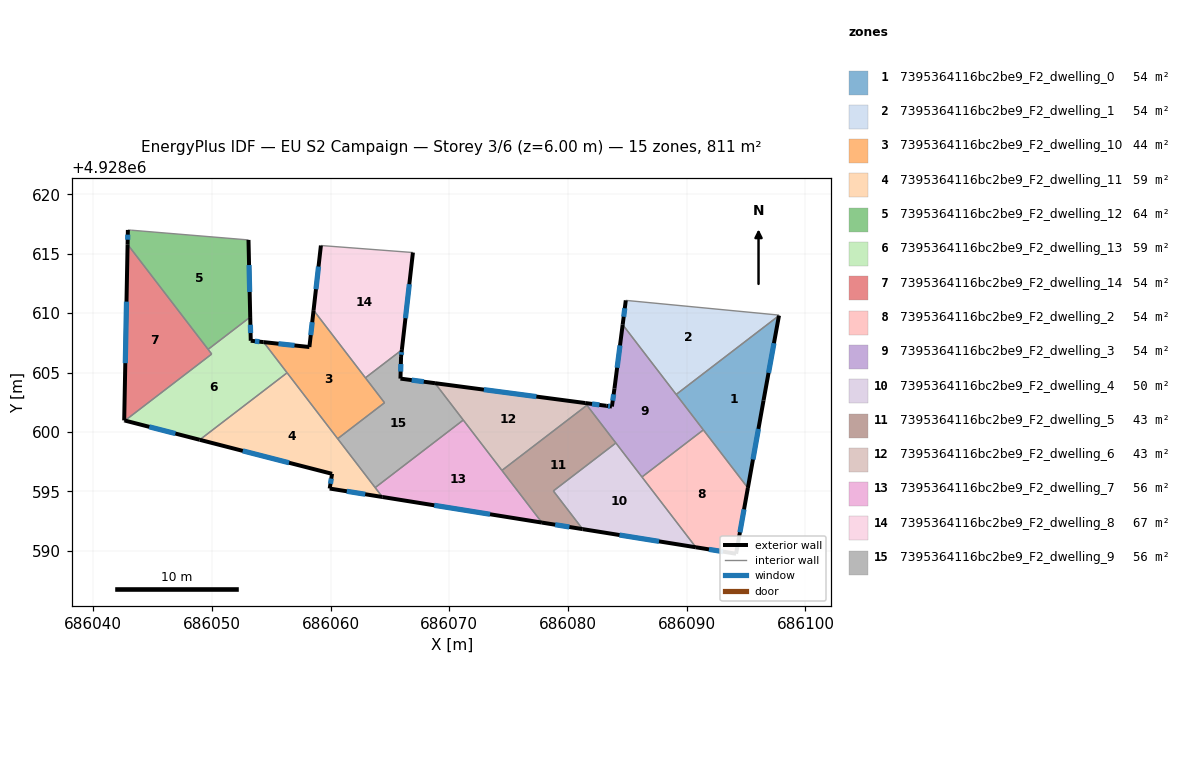
=== STOREY PLAN SPEC (per zone: floor XY polygon, exterior-wall plan segments, windows/doors) ===
zone 1: 7395364116bc2be9_F2_dwelling_0  (54.1 m²)
  floor: (686097.77, 4928609.79) (686096.47, 4928602.64) (686095.15, 4928595.28) (686089.11, 4928603.15)
  exterior wall: (686096.47, 4928602.64) – (686097.77, 4928609.79)  [7.3 m]
    window: (686096.89, 4928604.97) – (686097.35, 4928607.47)  [2.7 m²]
  exterior wall: (686095.15, 4928595.28) – (686096.47, 4928602.64)  [7.5 m]
    window: (686095.58, 4928597.68) – (686096.04, 4928600.25)  [2.7 m²]
  interior walls: 3
zone 2: 7395364116bc2be9_F2_dwelling_1  (54.1 m²)
  floor: (686097.78, 4928609.84) (686097.77, 4928609.79) (686089.11, 4928603.15) (686084.61, 4928609.03) (686084.87, 4928611.08)
  exterior wall: (686084.87, 4928611.08) – (686084.61, 4928609.03)  [2.1 m]
    window: (686084.78, 4928610.41) – (686084.69, 4928609.70)  [0.8 m²]
  interior walls: 4
zone 3: 7395364116bc2be9_F2_dwelling_10  (43.9 m²)
  floor: (686058.57, 4928610.25) (686064.55, 4928602.46) (686060.60, 4928599.43) (686054.36, 4928607.56) (686058.22, 4928607.15)
  exterior wall: (686058.57, 4928610.25) – (686058.22, 4928607.15)  [3.1 m]
    window: (686058.46, 4928609.24) – (686058.33, 4928608.16)  [1.1 m²]
  exterior wall: (686058.22, 4928607.15) – (686054.36, 4928607.56)  [3.9 m]
    window: (686056.97, 4928607.28) – (686055.62, 4928607.43)  [1.4 m²]
  interior walls: 5
zone 4: 7395364116bc2be9_F2_dwelling_11  (59.1 m²)
  floor: (686056.34, 4928604.98) (686064.36, 4928594.52) (686059.93, 4928595.23) (686060.13, 4928596.47) (686048.98, 4928599.33)
  exterior wall: (686059.93, 4928595.23) – (686064.36, 4928594.52)  [4.5 m]
    window: (686061.37, 4928595.00) – (686062.92, 4928594.75)  [1.6 m²]
  exterior wall: (686060.13, 4928596.47) – (686059.93, 4928595.23)  [1.3 m]
    window: (686060.06, 4928596.06) – (686060.00, 4928595.63)  [0.5 m²]
  exterior wall: (686048.98, 4928599.33) – (686060.13, 4928596.47)  [11.5 m]
    window: (686052.61, 4928598.40) – (686056.50, 4928597.40)  [4.2 m²]
  interior walls: 4
zone 5: 7395364116bc2be9_F2_dwelling_12  (64.2 m²)
  floor: (686053.09, 4928616.17) (686053.24, 4928609.67) (686049.69, 4928606.95) (686042.91, 4928615.79) (686042.93, 4928617.01) (686043.24, 4928616.99)
  exterior wall: (686053.24, 4928609.67) – (686053.09, 4928616.17)  [6.5 m]
    window: (686053.19, 4928611.78) – (686053.14, 4928614.05)  [2.4 m²]
  exterior wall: (686042.93, 4928617.01) – (686042.91, 4928615.79)  [1.2 m]
    window: (686042.92, 4928616.61) – (686042.91, 4928616.19)  [0.4 m²]
  interior walls: 4
zone 6: 7395364116bc2be9_F2_dwelling_13  (59.1 m²)
  floor: (686054.36, 4928607.56) (686056.34, 4928604.98) (686048.98, 4928599.33) (686042.69, 4928600.95) (686049.99, 4928606.55) (686049.69, 4928606.95) (686053.24, 4928609.67) (686053.28, 4928607.68)
  exterior wall: (686053.28, 4928607.68) – (686053.24, 4928609.67)  [2.0 m]
    window: (686053.27, 4928608.33) – (686053.25, 4928609.02)  [0.7 m²]
  exterior wall: (686054.36, 4928607.56) – (686053.28, 4928607.68)  [1.1 m]
    window: (686054.01, 4928607.60) – (686053.63, 4928607.64)  [0.4 m²]
  exterior wall: (686042.69, 4928600.95) – (686048.98, 4928599.33)  [6.5 m]
    window: (686044.73, 4928600.43) – (686046.93, 4928599.86)  [2.4 m²]
  interior walls: 5
zone 7: 7395364116bc2be9_F2_dwelling_14  (54.1 m²)
  floor: (686042.91, 4928615.79) (686049.99, 4928606.55) (686042.69, 4928600.95) (686042.62, 4928600.97)
  exterior wall: (686042.62, 4928600.97) – (686042.69, 4928600.95)  [0.1 m]
  exterior wall: (686042.91, 4928615.79) – (686042.62, 4928600.97)  [14.8 m]
    window: (686042.81, 4928610.97) – (686042.71, 4928605.79)  [5.4 m²]
  interior walls: 3
zone 8: 7395364116bc2be9_F2_dwelling_2  (54.1 m²)
  floor: (686091.40, 4928600.17) (686095.15, 4928595.28) (686094.16, 4928589.74) (686090.77, 4928590.28) (686086.23, 4928596.20)
  exterior wall: (686090.77, 4928590.28) – (686094.16, 4928589.74)  [3.4 m]
    window: (686091.87, 4928590.10) – (686093.06, 4928589.91)  [1.3 m²]
  exterior wall: (686094.16, 4928589.74) – (686095.15, 4928595.28)  [5.6 m]
    window: (686094.48, 4928591.54) – (686094.83, 4928593.48)  [2.1 m²]
  interior walls: 3
zone 9: 7395364116bc2be9_F2_dwelling_3  (54.1 m²)
  floor: (686084.61, 4928609.03) (686091.40, 4928600.17) (686086.23, 4928596.20) (686081.45, 4928602.43) (686083.22, 4928602.20) (686083.70, 4928602.14) (686083.92, 4928603.66)
  exterior wall: (686083.70, 4928602.14) – (686083.22, 4928602.20)  [0.5 m]
    window: (686083.54, 4928602.16) – (686083.38, 4928602.18)  [0.2 m²]
  exterior wall: (686083.92, 4928603.66) – (686083.70, 4928602.14)  [1.5 m]
    window: (686083.85, 4928603.16) – (686083.77, 4928602.63)  [0.6 m²]
  exterior wall: (686084.61, 4928609.03) – (686083.92, 4928603.66)  [5.4 m]
    window: (686084.38, 4928607.28) – (686084.14, 4928605.40)  [2.0 m²]
  exterior wall: (686083.22, 4928602.20) – (686081.45, 4928602.43)  [1.8 m]
    window: (686082.65, 4928602.27) – (686082.03, 4928602.35)  [0.7 m²]
  interior walls: 6
zone 10: 7395364116bc2be9_F2_dwelling_4  (50.2 m²)
  floor: (686084.03, 4928599.07) (686090.77, 4928590.28) (686081.23, 4928591.81) (686078.77, 4928595.03)
  exterior wall: (686081.23, 4928591.81) – (686090.77, 4928590.28)  [9.7 m]
    window: (686084.34, 4928591.31) – (686087.67, 4928590.78)  [3.5 m²]
  interior walls: 4
zone 11: 7395364116bc2be9_F2_dwelling_5  (42.8 m²)
  floor: (686081.59, 4928602.25) (686084.03, 4928599.07) (686078.77, 4928595.03) (686081.23, 4928591.81) (686077.81, 4928592.36) (686074.44, 4928596.75)
  exterior wall: (686077.81, 4928592.36) – (686081.23, 4928591.81)  [3.5 m]
    window: (686078.92, 4928592.18) – (686080.12, 4928591.99)  [1.3 m²]
  interior walls: 5
zone 12: 7395364116bc2be9_F2_dwelling_6  (42.8 m²)
  floor: (686081.45, 4928602.43) (686081.59, 4928602.25) (686074.44, 4928596.75) (686068.80, 4928604.10)
  exterior wall: (686081.45, 4928602.43) – (686068.80, 4928604.10)  [12.8 m]
    window: (686077.34, 4928602.97) – (686072.91, 4928603.56)  [4.7 m²]
  interior walls: 4
zone 13: 7395364116bc2be9_F2_dwelling_7  (55.6 m²)
  floor: (686071.18, 4928601.00) (686077.81, 4928592.36) (686064.36, 4928594.52) (686063.76, 4928595.31)
  exterior wall: (686064.36, 4928594.52) – (686077.81, 4928592.36)  [13.6 m]
    window: (686068.74, 4928593.82) – (686073.43, 4928593.06)  [5.0 m²]
  interior walls: 4
zone 14: 7395364116bc2be9_F2_dwelling_8  (67.2 m²)
  floor: (686066.94, 4928615.11) (686066.01, 4928606.91) (686062.94, 4928604.55) (686058.57, 4928610.25) (686059.19, 4928615.70)
  exterior wall: (686066.01, 4928606.91) – (686066.94, 4928615.11)  [8.3 m]
    window: (686066.31, 4928609.57) – (686066.64, 4928612.44)  [3.0 m²]
  exterior wall: (686059.19, 4928615.70) – (686058.57, 4928610.25)  [5.5 m]
    window: (686058.99, 4928613.92) – (686058.77, 4928612.02)  [2.0 m²]
  interior walls: 3
zone 15: 7395364116bc2be9_F2_dwelling_9  (55.6 m²)
  floor: (686068.80, 4928604.10) (686071.18, 4928601.00) (686063.76, 4928595.31) (686060.60, 4928599.43) (686064.55, 4928602.46) (686062.94, 4928604.55) (686066.01, 4928606.91) (686065.94, 4928606.31) (686065.89, 4928604.49)
  exterior wall: (686065.94, 4928606.31) – (686066.01, 4928606.91)  [0.6 m]
    window: (686065.96, 4928606.50) – (686065.99, 4928606.71)  [0.2 m²]
  exterior wall: (686065.89, 4928604.49) – (686065.94, 4928606.31)  [1.8 m]
    window: (686065.91, 4928605.08) – (686065.92, 4928605.72)  [0.7 m²]
  exterior wall: (686068.80, 4928604.10) – (686065.89, 4928604.49)  [2.9 m]
    window: (686067.85, 4928604.23) – (686066.84, 4928604.36)  [1.1 m²]
  interior walls: 6

=== DERIVED (storey summary) ===
Building: EU S2 Campaign
Storey: 3 of 6  (floor level z = 6.00 m)
Storey gross floor area: 810.8 m²
Zones on this storey: 15
  - 7395364116bc2be9_F2_dwelling_0: floor 54.1 m²; exterior wall 14.7 m (44.2 m²); 2 window(s) 5.4 m²; WWR 12.2%
  - 7395364116bc2be9_F2_dwelling_1: floor 54.1 m²; exterior wall 2.1 m (6.2 m²); 1 window(s) 0.8 m²; WWR 12.2%
  - 7395364116bc2be9_F2_dwelling_10: floor 43.9 m²; exterior wall 7.0 m (21.0 m²); 2 window(s) 2.6 m²; WWR 12.2%
  - 7395364116bc2be9_F2_dwelling_11: floor 59.1 m²; exterior wall 17.3 m (51.8 m²); 3 window(s) 6.3 m²; WWR 12.2%
  - 7395364116bc2be9_F2_dwelling_12: floor 64.2 m²; exterior wall 7.7 m (23.1 m²); 2 window(s) 2.8 m²; WWR 12.2%
  - 7395364116bc2be9_F2_dwelling_13: floor 59.1 m²; exterior wall 9.6 m (28.8 m²); 3 window(s) 3.5 m²; WWR 12.2%
  - 7395364116bc2be9_F2_dwelling_14: floor 54.1 m²; exterior wall 14.9 m (44.7 m²); 1 window(s) 5.4 m²; WWR 12.2%
  - 7395364116bc2be9_F2_dwelling_2: floor 54.1 m²; exterior wall 9.1 m (27.2 m²); 2 window(s) 3.3 m²; WWR 12.2%
  - 7395364116bc2be9_F2_dwelling_3: floor 54.1 m²; exterior wall 9.2 m (27.7 m²); 4 window(s) 3.4 m²; WWR 12.2%
  - 7395364116bc2be9_F2_dwelling_4: floor 50.2 m²; exterior wall 9.7 m (29.0 m²); 1 window(s) 3.5 m²; WWR 12.2%
  - 7395364116bc2be9_F2_dwelling_5: floor 42.8 m²; exterior wall 3.5 m (10.4 m²); 1 window(s) 1.3 m²; WWR 12.2%
  - 7395364116bc2be9_F2_dwelling_6: floor 42.8 m²; exterior wall 12.8 m (38.3 m²); 1 window(s) 4.7 m²; WWR 12.2%
  - 7395364116bc2be9_F2_dwelling_7: floor 55.6 m²; exterior wall 13.6 m (40.8 m²); 1 window(s) 5.0 m²; WWR 12.2%
  - 7395364116bc2be9_F2_dwelling_8: floor 67.2 m²; exterior wall 13.7 m (41.2 m²); 2 window(s) 5.0 m²; WWR 12.2%
  - 7395364116bc2be9_F2_dwelling_9: floor 55.6 m²; exterior wall 5.4 m (16.1 m²); 3 window(s) 2.0 m²; WWR 12.2%
Zone adjacency (shared interzone walls):
  - 7395364116bc2be9_F2_dwelling_0 ↔ 7395364116bc2be9_F2_dwelling_1
  - 7395364116bc2be9_F2_dwelling_0 ↔ 7395364116bc2be9_F2_dwelling_2
  - 7395364116bc2be9_F2_dwelling_0 ↔ 7395364116bc2be9_F2_dwelling_3
  - 7395364116bc2be9_F2_dwelling_1 ↔ 7395364116bc2be9_F2_dwelling_3
  - 7395364116bc2be9_F2_dwelling_10 ↔ 7395364116bc2be9_F2_dwelling_11
  - 7395364116bc2be9_F2_dwelling_10 ↔ 7395364116bc2be9_F2_dwelling_13
  - 7395364116bc2be9_F2_dwelling_10 ↔ 7395364116bc2be9_F2_dwelling_8
  - 7395364116bc2be9_F2_dwelling_10 ↔ 7395364116bc2be9_F2_dwelling_9
  - 7395364116bc2be9_F2_dwelling_11 ↔ 7395364116bc2be9_F2_dwelling_13
  - 7395364116bc2be9_F2_dwelling_11 ↔ 7395364116bc2be9_F2_dwelling_7
  - 7395364116bc2be9_F2_dwelling_11 ↔ 7395364116bc2be9_F2_dwelling_9
  - 7395364116bc2be9_F2_dwelling_12 ↔ 7395364116bc2be9_F2_dwelling_13
  - 7395364116bc2be9_F2_dwelling_12 ↔ 7395364116bc2be9_F2_dwelling_14
  - 7395364116bc2be9_F2_dwelling_13 ↔ 7395364116bc2be9_F2_dwelling_14
  - 7395364116bc2be9_F2_dwelling_2 ↔ 7395364116bc2be9_F2_dwelling_3
  - 7395364116bc2be9_F2_dwelling_2 ↔ 7395364116bc2be9_F2_dwelling_4
  - 7395364116bc2be9_F2_dwelling_3 ↔ 7395364116bc2be9_F2_dwelling_4
  - 7395364116bc2be9_F2_dwelling_3 ↔ 7395364116bc2be9_F2_dwelling_5
  - 7395364116bc2be9_F2_dwelling_3 ↔ 7395364116bc2be9_F2_dwelling_6
  - 7395364116bc2be9_F2_dwelling_4 ↔ 7395364116bc2be9_F2_dwelling_5
  - 7395364116bc2be9_F2_dwelling_5 ↔ 7395364116bc2be9_F2_dwelling_6
  - 7395364116bc2be9_F2_dwelling_5 ↔ 7395364116bc2be9_F2_dwelling_7
  - 7395364116bc2be9_F2_dwelling_6 ↔ 7395364116bc2be9_F2_dwelling_7
  - 7395364116bc2be9_F2_dwelling_6 ↔ 7395364116bc2be9_F2_dwelling_9
  - 7395364116bc2be9_F2_dwelling_7 ↔ 7395364116bc2be9_F2_dwelling_9
  - 7395364116bc2be9_F2_dwelling_8 ↔ 7395364116bc2be9_F2_dwelling_9